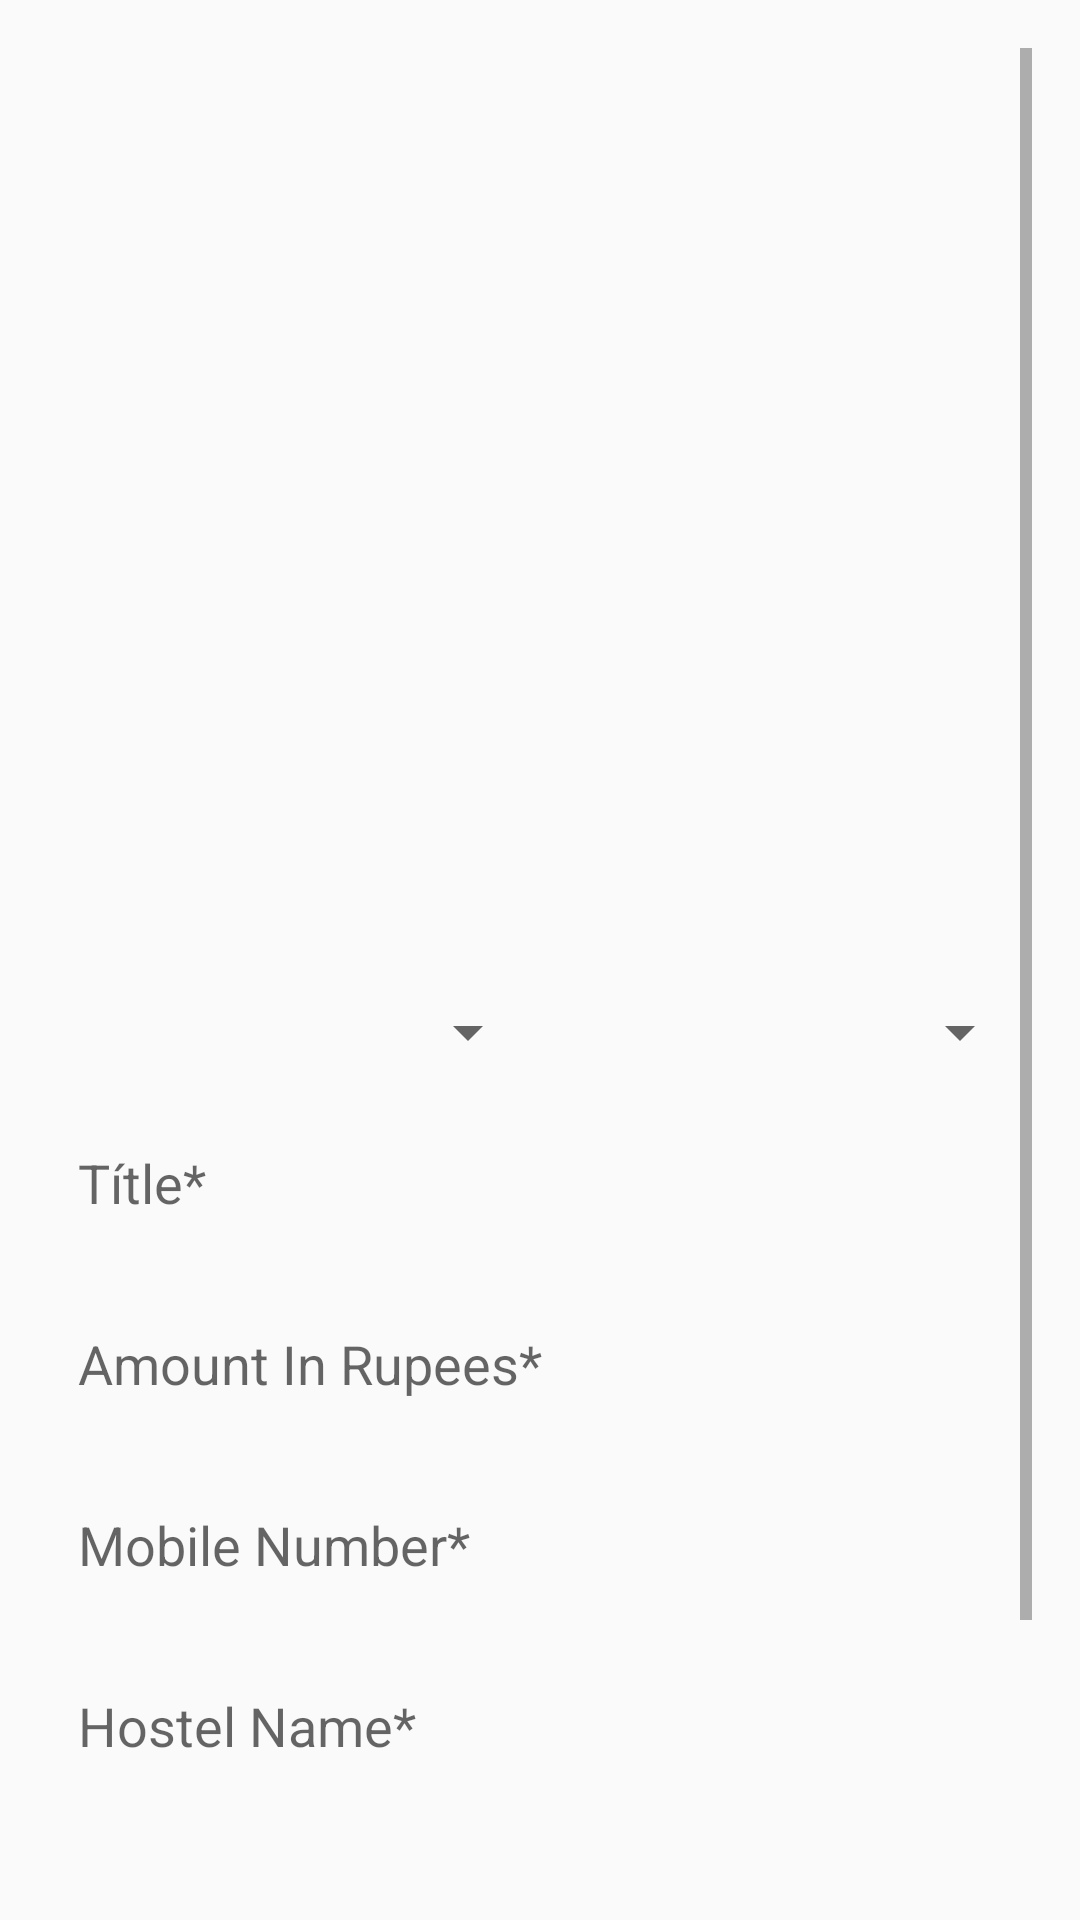

Reconstruct the res/layout file that produces this screen, plus the resources it refers to.
<!-- AndroidManifest.xml: application theme AppTheme -->
<!-- res/layout/fragment_sell.xml -->
<?xml version="1.0" encoding="utf-8"?>
<LinearLayout xmlns:android="http://schemas.android.com/apk/res/android"
    xmlns:tools="http://schemas.android.com/tools"
    android:layout_width="match_parent"
    android:layout_height="match_parent"
    xmlns:app="http://schemas.android.com/apk/res-auto"
    tools:context=".sellFragment"
    android:orientation="vertical"
    android:padding="16dp">
    <ScrollView
        android:layout_width="match_parent"
        android:layout_height="match_parent">
        <LinearLayout
            android:layout_width="match_parent"
            android:layout_height="match_parent"
            android:orientation="vertical">
            <LinearLayout
                android:layout_width="match_parent"
                android:layout_height="300dp"
                android:layout_marginBottom="16dp"
                android:orientation="horizontal">

                <ImageView
                    android:id="@+id/imageRegister1"
                    android:layout_width="700dp"
                    android:layout_height="300dp"
                    android:layout_weight="1"
                    android:padding="5dp"
                    app:srcCompat="@drawable/padrao" />


            </LinearLayout>

            <LinearLayout
                android:layout_width="match_parent"
                android:layout_height="wrap_content"
                android:layout_marginBottom="16dp"
                android:orientation="horizontal">

                <Spinner
                    android:id="@+id/spinnerState"
                    android:layout_width="match_parent"
                    android:layout_height="wrap_content"
                    android:layout_weight="1" />

                <Spinner
                    android:id="@+id/spinnerCategory"
                    android:layout_width="match_parent"
                    android:layout_height="wrap_content"
                    android:layout_weight="1" />
            </LinearLayout>

            <EditText
                android:id="@+id/editTitle"
                android:layout_width="match_parent"
                android:layout_height="wrap_content"
                android:layout_marginBottom="16dp"
                android:background="@drawable/bg_edit_text"
                android:ems="10"
                android:hint="Títle*"
                android:inputType="textPersonName"
                android:padding="10dp" />


            <EditText
                android:id="@+id/editValue"
                android:layout_width="match_parent"
                android:layout_height="wrap_content"
                android:layout_marginBottom="16dp"
                android:background="@drawable/bg_edit_text"
                android:ems="10"
                android:hint="Amount In Rupees*"
                android:inputType="numberDecimal"
                android:padding="10dp" />


            <EditText
                android:id="@+id/editPhone"
                android:layout_width="match_parent"
                android:layout_height="wrap_content"
                android:layout_marginBottom="16dp"
                android:background="@drawable/bg_edit_text"
                android:hint="Mobile Number*"
                android:inputType="phone"
                android:padding="10dp" />

            <EditText
                android:id="@+id/editCity"
                android:layout_width="match_parent"
                android:layout_height="wrap_content"
                android:layout_marginBottom="16dp"
                android:background="@drawable/bg_edit_text"
                android:ems="10"
                android:hint="Hostel Name*"
                android:inputType="textPersonName"
                android:padding="10dp" />

            <MultiAutoCompleteTextView
                android:id="@+id/editDescription"
                android:layout_width="match_parent"
                android:layout_height="wrap_content"
                android:padding="10dp"
                android:layout_marginBottom="16dp"
                android:hint="Description*"
                android:background="@drawable/bg_edit_text"/>
            <Button
                android:id="@+id/postButton"
                android:layout_width="match_parent"
                android:layout_height="wrap_content"
                android:text="Post AN Add"
                android:theme="@style/botaoPadrao" />




        </LinearLayout>
    </ScrollView>



</LinearLayout>
<!-- resources referenced by this layout -->
<resources>
  <style name="botaoPadrao" parent="Theme.AppCompat.Light">
  
          <item name="colorControlHighlight">#d500f9</item>
          <item name="colorButtonNormal">@color/colorPrimary</item>
          <item name="android:textColor">@android:color/white</item>
      </style>
  <style name="AppTheme" parent="Theme.AppCompat.Light.NoActionBar">
          
          <item name="colorPrimary">#d500f9</item>
          <item name="colorPrimaryDark">#d500f9</item>
          <item name="colorAccent">@color/colorAccent</item>
      </style>
  <color name="colorPrimary">#9c27b0</color>
  <color name="colorAccent">#D8C8C2</color>
</resources>
